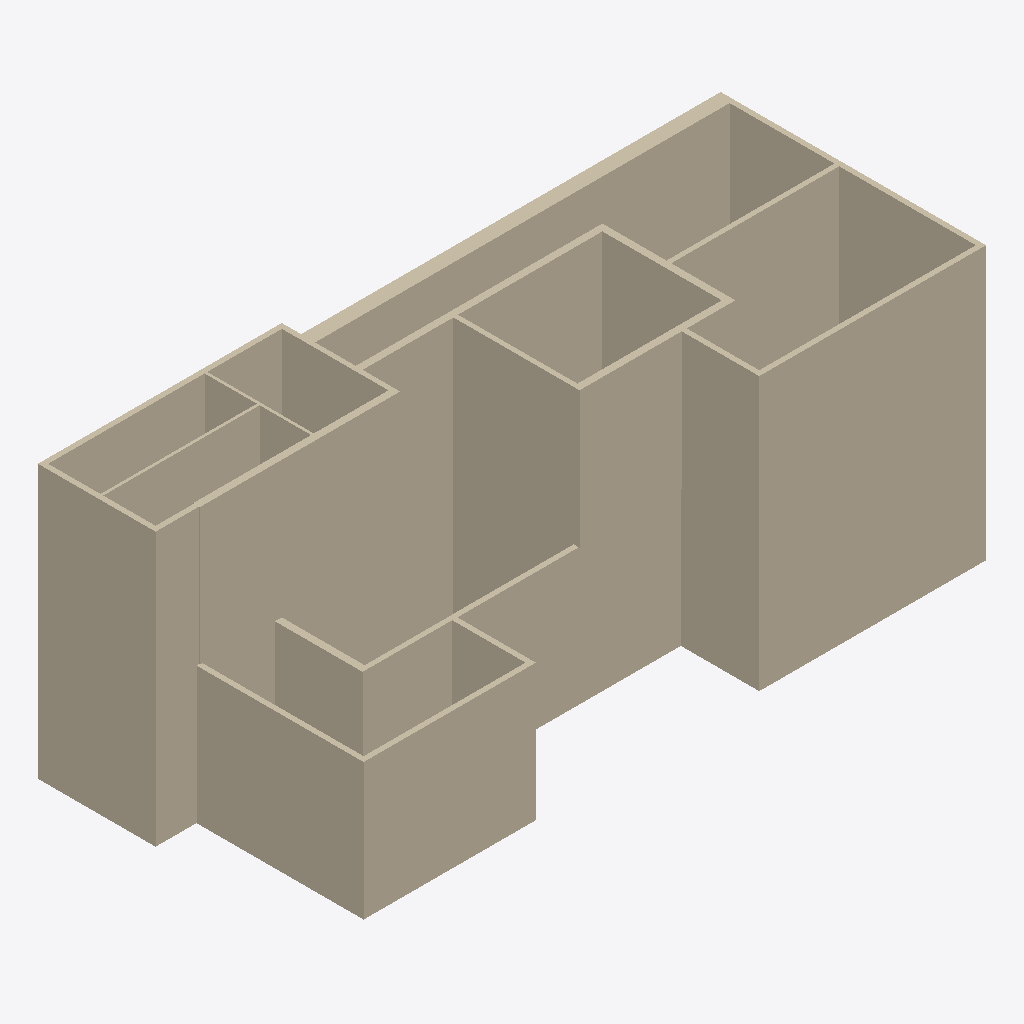
Isometric view of an IFC building model (IFC-SPF (STEP), schema IFC4, length unit millimetre), seen from the south-west, elements coloured by IFC class (only those large enough to see are counted): 33 walls (beige).
Extent 19.4 m × 8.3 m × 8.0 m (x, y, z). Storeys (2): Level 1 at 0.00 m; Level 2 at 4.00 m. Elements (40): 40 IfcWall.

HEADER;
FILE_DESCRIPTION(('ViewDefinition [DesignTransferView_V1.0]','ExchangeRequirement []'),'2;1');
FILE_NAME('0001','2026-04-10T06:39:29',(''),(''),'The EXPRESS Data Manager Version 5.02.0100.07 : ','21.0.0.383 - Exporter 21.0.0.383 - Alternate UI ','');
FILE_SCHEMA(('IFC4'));
ENDSEC;
DATA;
#126=IFCPROJECT('0o4S74k7jDoumM5dO16C2R',#42,'0001',$,$,'Project Name','Project Status',(#114,#123),#109);
#170=IFCSITE('0o4S74k7jDoumM5dO16C2P',#42,'Default',$,$,#169,$,$,.ELEMENT.,(42,21,31,181945),(-71,-3,-24,-263305),0.0,$,$);
#141=IFCBUILDING('0o4S74k7jDoumM5dO16C2Q',#42,'',$,$,#33,$,'',.ELEMENT.,$,$,#137);
#154=IFCBUILDINGSTOREY('0o4S74k7jDoumM5dR_vpvS',#42,'Level 1',$,'Level:8mm Head',#152,$,'Level 1',.ELEMENT.,0.0);
#160=IFCBUILDINGSTOREY('0o4S74k7jDoumM5dR_vptT',#42,'Level 2',$,'Level:8mm Head',#159,$,'Level 2',.ELEMENT.,3999.99999999982);
#4115=IFCWALL('1dGhQyeQfFTwbjFAnc9Gec',#42,'Basic Wall:150mm masonry:348904',$,'Basic Wall:150mm masonry',#4087,#4110,'348904',.NOTDEFINED.);
#1816=IFCWALL('1dGhQyeQfFTwbjFAnc9HJV',#42,'Basic Wall:150mm masonry:347153',$,'Basic Wall:150mm masonry',#1788,#1811,'347153',.NOTDEFINED.);
#3909=IFCWALL('1dGhQyeQfFTwbjFAnc9Gee',#42,'Basic Wall:CW 102-85-215p:348902',$,'Basic Wall:CW 102-85-215p',#3881,#3904,'348902',.NOTDEFINED.);
#3497=IFCWALL('1dGhQyeQfFTwbjFAnc9Gek',#42,'Basic Wall:Concrete C.I.P 200mm wall:348896',$,'Basic Wall:Concrete C.I.P 200mm wall',#3469,#3492,'348896',.NOTDEFINED.);
#2018=IFCWALL('1dGhQyeQfFTwbjFAnc9HHE',#42,'Basic Wall:150mm masonry:347264',$,'Basic Wall:150mm masonry',#1990,#2013,'347264',.NOTDEFINED.);
#2119=IFCWALL('1dGhQyeQfFTwbjFAnc9HGy',#42,'Basic Wall:150mm masonry:347378',$,'Basic Wall:150mm masonry',#2091,#2114,'347378',.NOTDEFINED.);
#3084=IFCWALL('1dGhQyeQfFTwbjFAnc9GY1',#42,'Basic Wall:150mm masonry:348239',$,'Basic Wall:150mm masonry',#3056,#3079,'348239',.NOTDEFINED.);
#3806=IFCWALL('1dGhQyeQfFTwbjFAnc9Geh',#42,'Basic Wall:Concrete C.I.P 200mm wall:348901',$,'Basic Wall:Concrete C.I.P 200mm wall',#3778,#3801,'348901',.NOTDEFINED.);
#4939=IFCWALL('1dGhQyeQfFTwbjFAnc9Gew',#42,'Basic Wall:Concrete C.I.P 200mm wall:348916',$,'Basic Wall:Concrete C.I.P 200mm wall',#4911,#4934,'348916',.NOTDEFINED.);
#4321=IFCWALL('1dGhQyeQfFTwbjFAnc9GeZ',#42,'Basic Wall:Interior - 138mm Partition (1-hr):348909',$,'Basic Wall:Interior - 138mm Partition (1-hr)',#4293,#4316,'348909',.NOTDEFINED.);
#4012=IFCWALL('1dGhQyeQfFTwbjFAnc9Gef',#42,'Basic Wall:150mm masonry:348903',$,'Basic Wall:150mm masonry',#3984,#4007,'348903',.NOTDEFINED.);
#4424=IFCWALL('1dGhQyeQfFTwbjFAnc9GeW',#42,'Basic Wall:Interior - 138mm Partition (1-hr):348910',$,'Basic Wall:Interior - 138mm Partition (1-hr)',#4396,#4419,'348910',.NOTDEFINED.);
#3600=IFCWALL('1dGhQyeQfFTwbjFAnc9Gel',#42,'Basic Wall:150mm masonry:348897',$,'Basic Wall:150mm masonry',#3572,#3595,'348897',.NOTDEFINED.);
#826=IFCWALL('1dGhQyeQfFTwbjFAnc9HA$',#42,'Basic Wall:150mm masonry:346737',$,'Basic Wall:150mm masonry',#798,#821,'346737',.NOTDEFINED.);
#3287=IFCWALL('1dGhQyeQfFTwbjFAnc9GeG',#42,'Basic Wall:150mm masonry:348894',$,'Basic Wall:150mm masonry',#3258,#3282,'348894',.NOTDEFINED.);
#4218=IFCWALL('1dGhQyeQfFTwbjFAnc9Ged',#42,'Basic Wall:150mm masonry:348905',$,'Basic Wall:150mm masonry',#4190,#4213,'348905',.NOTDEFINED.);
#1917=IFCWALL('1dGhQyeQfFTwbjFAnc9HJ$',#42,'Basic Wall:150mm masonry:347185',$,'Basic Wall:150mm masonry',#1889,#1912,'347185',.NOTDEFINED.);
#651=IFCWALL('1dGhQyeQfFTwbjFAnc9HAT',#42,'Basic Wall:Concrete C.I.P 200mm wall:346707',$,'Basic Wall:Concrete C.I.P 200mm wall',#617,#646,'346707',.NOTDEFINED.);
#3703=IFCWALL('1dGhQyeQfFTwbjFAnc9Geg',#42,'Basic Wall:Concrete C.I.P 200mm wall:348900',$,'Basic Wall:Concrete C.I.P 200mm wall',#3675,#3698,'348900',.NOTDEFINED.);
#927=IFCWALL('1dGhQyeQfFTwbjFAnc9H9G',#42,'Basic Wall:Concrete C.I.P 200mm wall:346782',$,'Basic Wall:Concrete C.I.P 200mm wall',#899,#922,'346782',.NOTDEFINED.);
#2323=IFCWALL('1dGhQyeQfFTwbjFAnc9HM1',#42,'Basic Wall:Interior - 138mm Partition (1-hr):347471',$,'Basic Wall:Interior - 138mm Partition (1-hr)',#2293,#2318,'347471',.NOTDEFINED.);
#4630=IFCWALL('1dGhQyeQfFTwbjFAnc9Ge_',#42,'Basic Wall:Interior - 79mm Partition (1-hr):348912',$,'Basic Wall:Interior - 79mm Partition (1-hr)',#4602,#4625,'348912',.NOTDEFINED.);
#4836=IFCWALL('1dGhQyeQfFTwbjFAnc9Gey',#42,'Basic Wall:150mm masonry:348914',$,'Basic Wall:150mm masonry',#4808,#4831,'348914',.NOTDEFINED.);
#1034=IFCWALL('1dGhQyeQfFTwbjFAnc9H8A',#42,'Basic Wall:Generic - 140mm Masonry:346820',$,'Basic Wall:Generic - 140mm Masonry',#1000,#1029,'346820',.NOTDEFINED.);
#2983=IFCWALL('1dGhQyeQfFTwbjFAnc9HSL',#42,'Basic Wall:150mm masonry:348123',$,'Basic Wall:150mm masonry',#2955,#2978,'348123',.NOTDEFINED.);
#1310=IFCWALL('1dGhQyeQfFTwbjFAnc9HFK',#42,'Basic Wall:Concrete C.I.P 200mm wall:346906',$,'Basic Wall:Concrete C.I.P 200mm wall',#1282,#1305,'346906',.NOTDEFINED.);
#4733=IFCWALL('1dGhQyeQfFTwbjFAnc9Ge$',#42,'Basic Wall:Generic - 140mm Masonry:348913',$,'Basic Wall:Generic - 140mm Masonry',#4705,#4728,'348913',.NOTDEFINED.);
#2220=IFCWALL('1dGhQyeQfFTwbjFAnc9HNV',#42,'Basic Wall:150mm masonry:347409',$,'Basic Wall:150mm masonry',#2192,#2215,'347409',.NOTDEFINED.);
#4527=IFCWALL('1dGhQyeQfFTwbjFAnc9GeX',#42,'Basic Wall:Interior - 79mm Partition (1-hr):348911',$,'Basic Wall:Interior - 79mm Partition (1-hr)',#4499,#4522,'348911',.NOTDEFINED.);
#3394=IFCWALL('1dGhQyeQfFTwbjFAnc9GeH',#42,'Basic Wall:150mm masonry:348895',$,'Basic Wall:150mm masonry',#3366,#3389,'348895',.NOTDEFINED.);
#1715=IFCWALL('1dGhQyeQfFTwbjFAnc9HDt',#42,'Basic Wall:150mm masonry:347065',$,'Basic Wall:150mm masonry',#1687,#1710,'347065',.NOTDEFINED.);
#275=IFCWALL('1dGhQyeQfFTwbjFAnc9HB7',#42,'Basic Wall:150mm masonry:346633',$,'Basic Wall:150mm masonry',#229,#268,'346633',.NOTDEFINED.);
#2882=IFCWALL('1dGhQyeQfFTwbjFAnc9HTQ',#42,'Basic Wall:Generic - 140mm Masonry:348052',$,'Basic Wall:Generic - 140mm Masonry',#2854,#2877,'348052',.NOTDEFINED.);
ENDSEC;
